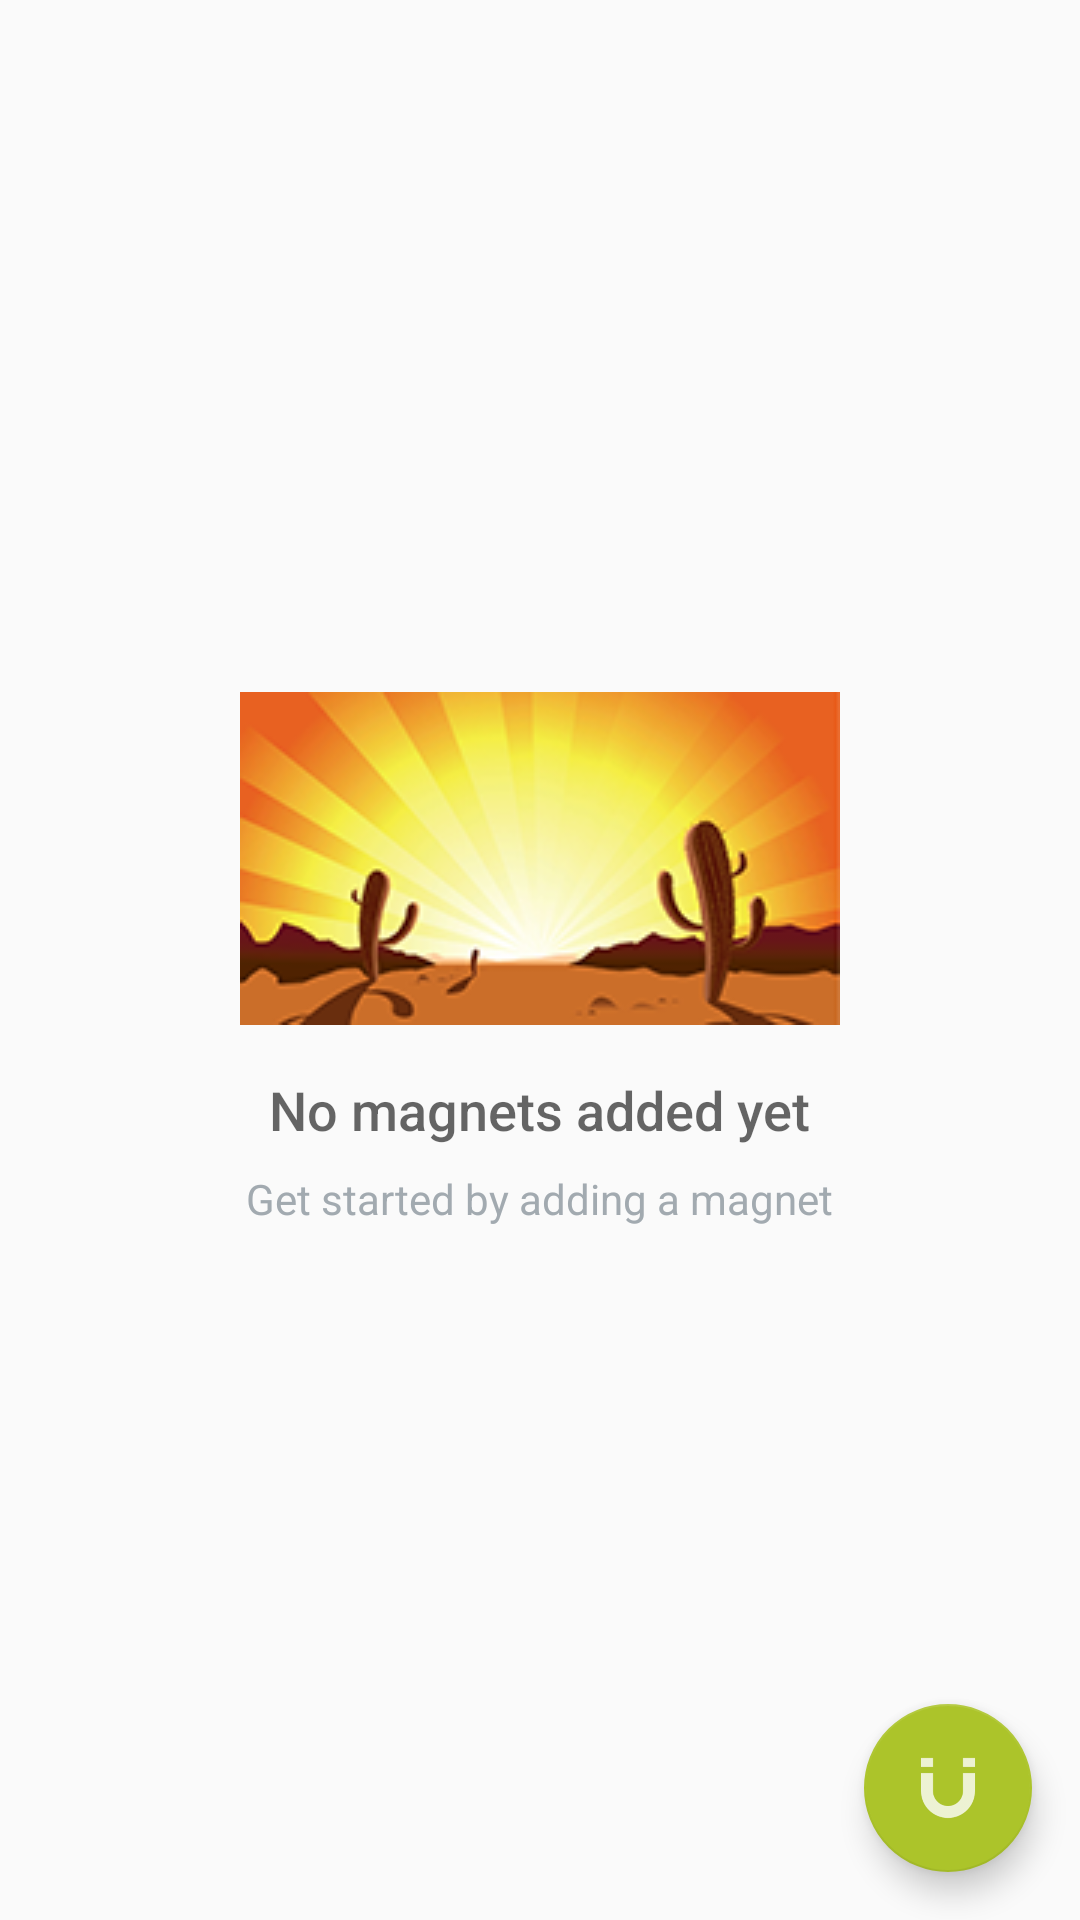

Reconstruct the res/layout file that produces this screen, plus the resources it refers to.
<!-- AndroidManifest.xml: application theme AppTheme -->
<!-- res/layout/activity_catalog.xml -->
<?xml version="1.0" encoding="utf-8"?>
<RelativeLayout xmlns:android="http://schemas.android.com/apk/res/android"
    xmlns:tools="http://schemas.android.com/tools"
    android:layout_width="match_parent"
    android:layout_height="match_parent"
    tools:context="com.example.mrpeny.magnetinventory.CatalogActivity">

    <ListView
        android:id="@+id/catalog_list_view"
        android:layout_width="match_parent"
        android:layout_height="match_parent" />

    

    
    <RelativeLayout
        android:id="@+id/empty_view"
        android:layout_width="wrap_content"
        android:layout_height="wrap_content"
        android:layout_centerInParent="true">

        <ImageView
            android:id="@+id/empty_shelter_image"
            android:layout_width="wrap_content"
            android:layout_height="wrap_content"
            android:layout_centerHorizontal="true"
            android:src="@drawable/magnet_empty_database" />

        <TextView
            android:id="@+id/empty_title_text"
            android:layout_width="wrap_content"
            android:layout_height="wrap_content"
            android:layout_below="@+id/empty_shelter_image"
            android:layout_centerHorizontal="true"
            android:fontFamily="sans-serif-medium"
            android:paddingTop="16dp"
            android:text="@string/empty_view_title_text"
            android:textAppearance="?android:textAppearanceMedium" />

        <TextView
            android:id="@+id/empty_subtitle_text"
            android:layout_width="wrap_content"
            android:layout_height="wrap_content"
            android:layout_below="@+id/empty_title_text"
            android:layout_centerHorizontal="true"
            android:fontFamily="sans-serif"
            android:paddingTop="8dp"
            android:text="@string/empty_view_subtitle_text"
            android:textAppearance="?android:textAppearanceSmall"
            android:textColor="#A2AAB0" />
    </RelativeLayout>

    <android.support.design.widget.FloatingActionButton
        android:id="@+id/add_magnet_fab"
        android:layout_width="wrap_content"
        android:layout_height="wrap_content"
        android:layout_alignParentBottom="true"
        android:layout_alignParentRight="true"
        android:layout_margin="@dimen/fab_margin"
        android:src="@drawable/ic_magnet_add" />
</RelativeLayout>
<!-- resources referenced by this layout -->
<resources>
  <dimen name="fab_margin">16dp</dimen>
  <!-- drawable ic_magnet_add: png bitmap (drawable-hdpi, 1714 bytes) -->
  <!-- drawable magnet_empty_database: png bitmap (drawable, 45493 bytes) -->
  <string name="empty_view_subtitle_text">Get started by adding a magnet</string>
  <string name="empty_view_title_text">No magnets added yet</string>
  <style name="AppTheme" parent="Theme.AppCompat.Light">
          
          <item name="colorPrimary">@color/colorPrimary</item>
          <item name="colorPrimaryDark">@color/colorPrimaryDark</item>
          <item name="colorAccent">@color/colorAccent</item>
      </style>
  <color name="colorPrimary">#0095da</color>
  <color name="colorPrimaryDark">#0078da</color>
  <color name="colorAccent">#acc42a</color>
</resources>
